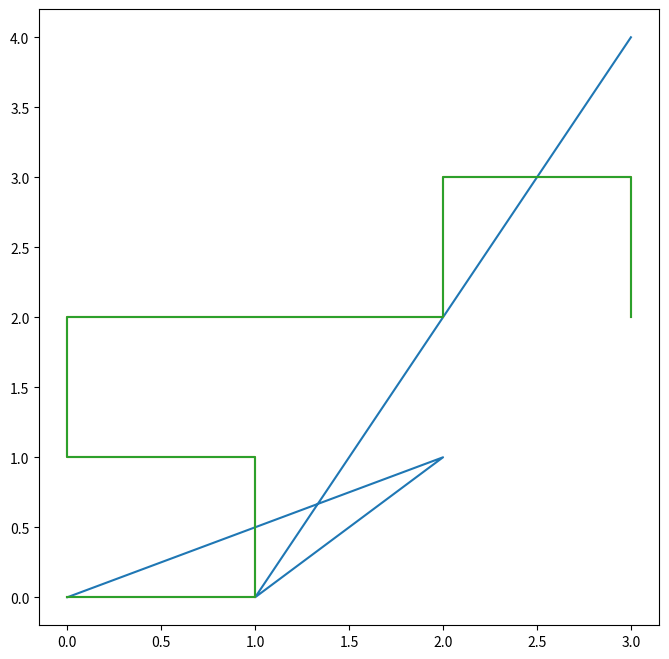

Reproduce this figure in Python. (Note: this script raises an exception after producing the figure.)
# la formule magique pour utiliser print() en python2 et python3
from __future__ import print_function
# pour que la division se comporte en python2 comme en python3
from __future__ import division

# pour que les graphiques apparaissent dans le notebook
%matplotlib inline
# importation de la librairie
import matplotlib.pyplot as pyplot

# enfin: la taille à utiliser pour les figures
import pylab
pylab.rcParams['figure.figsize'] = 8., 8.

# on construit la liste des abscisses
X = [0, 2, 1, 3]
# et la liste des ordonnées
Y = [0, 1, 0, 4]

pyplot.plot(X, Y)
pyplot.show()

# une fonction qui renvoie deux valeurs
def carre_et_cube(x):
    carre = x * x
    cube = x ** 3
    # techniquement : on contruit un tuple avec ces deux valeurs
    return carre, cube

a, b = carre_et_cube(5)
print("a=", a)
print("b=", b)

deplacements = {
    'C' : [1, 0],
    'A' : [0, 1],
    'G' : [-1, 0],
    'T' : [0, -1],
    }

deplacements['C']

delta_x, delta_y = deplacements['C']
print("a ajouter en x", delta_x)
print("a ajouter en y", delta_y)

# un algorithme qui calcule les deux chemins en x et y
# en partant et en se deplaçant le long de la chaine
def chemin_x_y(adn):
    # initialise les résultats
    chemin_x, chemin_y = [], []
    # on commence au centre
    x, y = 0, 0
    # le point de départ fait partie du chemin
    chemin_x.append(x)
    chemin_y.append(y)

    # pour tout l'ADN
    for nucleotide in adn:
        # quel deplacement faut-il faire
        delta_x, delta_y = deplacements[nucleotide]
        # on l'applique
        x += delta_x
        y += delta_y
        # on range le point courant
        # dans les listes resultat
        chemin_x.append(x)
        chemin_y.append(y)

    return chemin_x, chemin_y

petit_brin = "CAGACCACT"
X, Y = chemin_x_y(petit_brin)
print("les abscisses", X)

pyplot.plot(X, Y)
pyplot.show()

def promenade(adn):
    print("longueur de la séquence d'entrée", len(adn))
    X, Y = chemin_x_y(adn)
    pyplot.plot(X, Y)
    pyplot.show()

promenade(petit_brin)

from samples import slide_1_7
print(slide_1_7)

promenade(slide_1_7)

from fetch import fetch

# aller chercher sur ENA une clé donnée
brca1 = fetch('KT164760')

# qu'on peut donc dessiner aussi
promenade(brca1)

# Ou encore
pacific_blue_eye = fetch('HM007022')
promenade(pacific_blue_eye)

# pour pouvoir utiliser la librairie
import mpld3

def promenade_navigation(adn):
    print("longueur de la séquence d'entrée", len(adn))
    X, Y = chemin_x_y(adn)
    pyplot.plot(X, Y)
    # au lieu d'afficher le dessin avec pyplot.show()
    # on retourne un objet HTML qui est rendu par le notebook
    return mpld3.display()

promenade_navigation(slide_1_7)